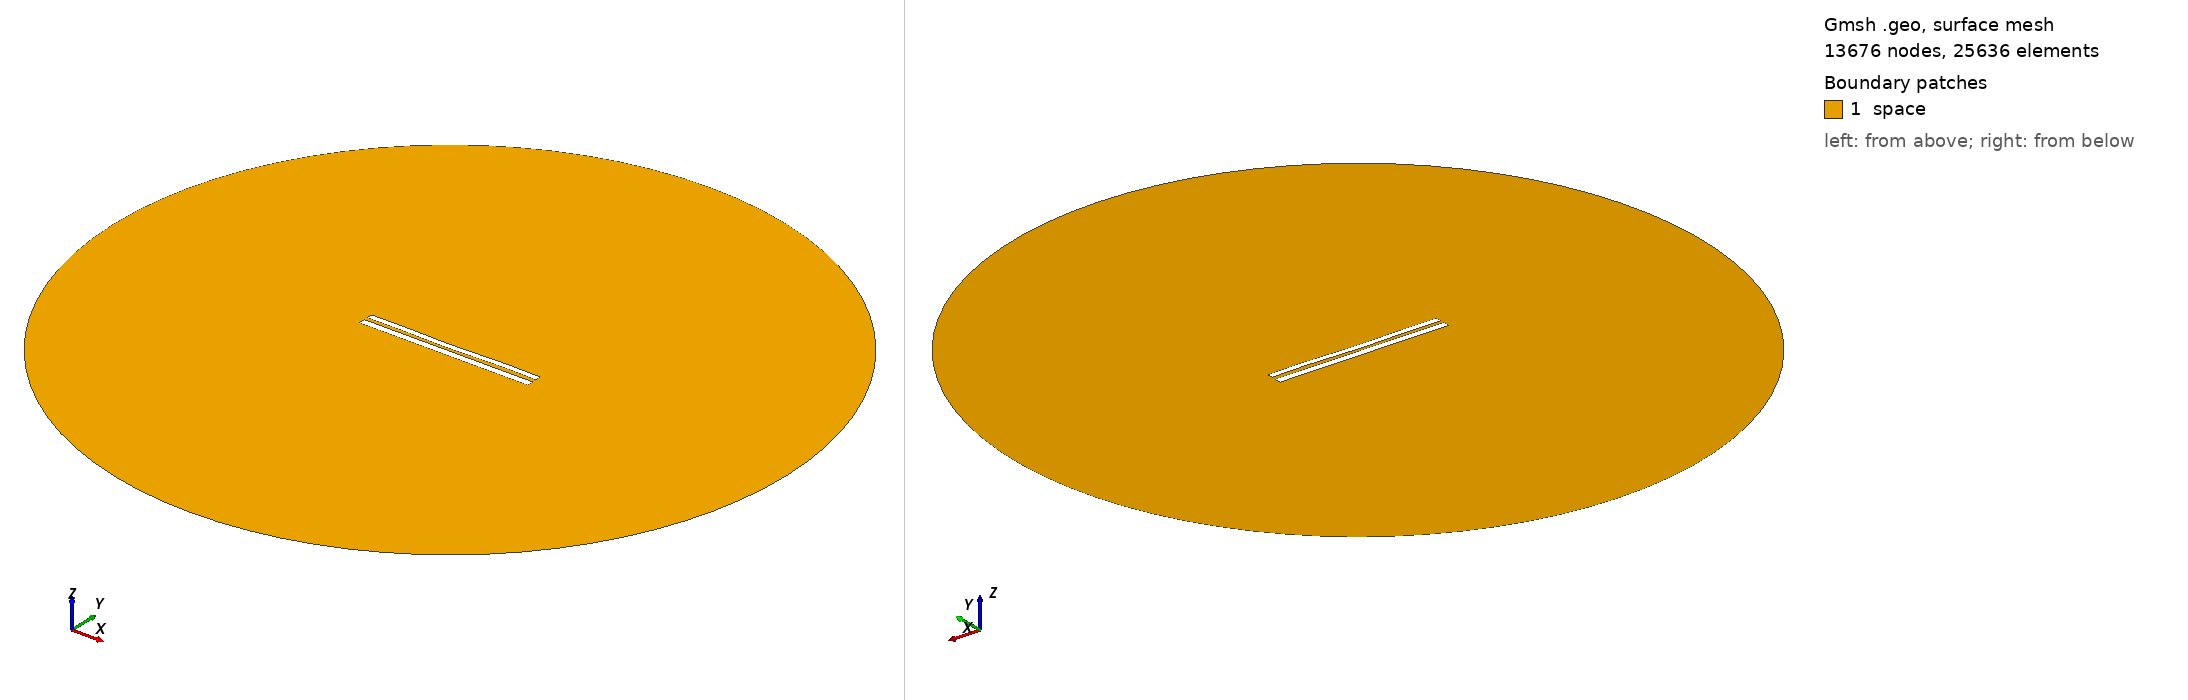

Gmsh geometry script, surface-meshed: 13676 nodes, 25636 surface elements. Boundary patches (legend numbers): 1 space. Left view from above one corner, right view from below the opposite corner. Legend entries are the model's physical surfaces. The drawing asked Gmsh for element sizes between 1% and 20% of the model's largest extent; the script's own settings can give other sizes.

=== 8010.geo (drawn) ===
//---------------------------------------
// Geometry kernel
//---------------------------------------

SetFactory("OpenCASCADE");



//---------------------------------------
// Parameters of the geometry
//---------------------------------------

// Overetch of the upper plate
overetch = 0.25;

// Distance between the plates
distance = 2.0;

// Discretization over the x axis (for the deformation)
nx = 50; 

// Length of the plate
L = 100 - overetch; 

// Number of modes
n = 4; 

// 1st mode coefficient
coeff(1) = 0.15;
beta(1) = 0.596864 * 3.1415926535 / L;

// 2nd mode coefficient
coeff(2) = -0.15;
beta(2) = 1.49418 * 3.1415926535 / L;

// 3rd mode coefficient
coeff(3) = -0.075;
beta(3) = 2.50025 * 3.1415926535 / L;

// 4th mode coefficient
coeff(4) = 0.15;
beta(4) = 3.49999 * 3.1415926535 / L;



//---------------------------------------
// Upper plate (deformed rectangle)
//---------------------------------------

// Coordiantes of the upper plate
xmin = -50;
xmax = 50 - overetch;

// Height of the upper plate
yheight = 4 - 2 * overetch;

// Indexes of the points
UpperID[] = {};
LowerID[] = {};
LeftID[] = {};
RightID[] = {};

// Point index
p = 1;

// Horizontal edges
For i In {1:nx}
    x = xmin + (i-1)*(xmax - xmin)/(nx-1);

    y_bottom = distance / 2 + overetch;
    For j In {1:n}
        C = (Cosh(beta(j)*L) + Cos(beta(j)*L)) / (Sinh(beta(j)*L) + Sin(beta(j)*L));
        y_bottom  = y_bottom + coeff(j) * (Cosh(beta(j)*(x+50)) - Cos(beta(j)*(x+50)) - C * (Sinh(beta(j)*(x+50)) - Sin(beta(j)*(x+50))));
    EndFor

    y_top = y_bottom + yheight;

    Point(p) = {x, y_top, 0, 1.0};
    UpperID[i] = p;
    p = p + 1;

    Point(p) = {x, y_bottom, 0, 1.0};
    LowerID[i] = p;
    p = p + 1;
EndFor

// Create point lists
UpperPts[] = {}; LowerPts[] = {};
For i In {1:nx}
  UpperPts[] += {UpperID[i]};
  LowerPts[] += {LowerID[i]};
EndFor

// Build splines
Spline(1) = {UpperPts[]};
Spline(2) = {LowerPts[]};
Line(3) = {LowerPts[nx-1], UpperPts[nx-1]};
Line(4) = {LowerPts[0], UpperPts[0]};

// Build the plane surface
Curve Loop(1) = {2, 3, -1, -4};
Plane Surface(1) = {1};



//---------------------------------------
// Lower plate (rectangle)
//---------------------------------------

// Vertices
Point(1001) = {-50, -1, 0, 1.0};
Point(1002) = { 50, -1, 0, 1.0};
Point(1003) = { 50,  -5, 0, 1.0};
Point(1004) = {-50,  -5, 0, 1.0};

// Edges
Line(5) = {1001, 1002};
Line(6) = {1002, 1003};
Line(7) = {1003, 1004};
Line(8) = {1004, 1001};

// Plane surface
Line Loop(2) = {5, 6, 7, 8};
Plane Surface(2) = {2}; 



//---------------------------------------
// Outer (fictious) boundary
//---------------------------------------

// Points
Point(1005) = {0, 0, 0};       // Center
Point(1006) = {200, 0, 0};     // Start point
Point(1007) = {0, 200, 0};     // 90 degrees
Point(1008) = {-200, 0, 0};    // 180 degrees
Point(1009) = {0, -200, 0};    // 270 degrees

// Circle arcs (each needs start, center, end)
Circle(9) = {1006, 1005, 1007};
Circle(10) = {1007, 1005, 1008};
Circle(11) = {1008, 1005, 1009};
Circle(12) = {1009, 1005, 1006};

// Plane surface for the entire domain
Curve Loop(3) = {9, 10, 11, 12};
Surface(3) = {3};

// Subtract the plates from the whole domain to obtain the actual domain where we want to solve the equations
BooleanDifference{ Surface{3}; Delete; }{ Surface{1}; Surface{2}; Delete; }




//---------------------------------------
// Transfinite Lines/Curves
//---------------------------------------

// Set the number of points on the boundaries
r = 7;

// Plates
Transfinite Curve {1, 2} = 50*r Using Progression 1;
Transfinite Curve {3, 4} = 2*r Using Progression 1;
Transfinite Line {5, 7} = 50*r Using Progression 1;
Transfinite Line {6, 8} = 2*r Using Progression 1;

// Outer boundary
Transfinite Line {9, 10, 11, 12} = 20 Using Progression 1;



//---------------------------------------
// Physical groups
//---------------------------------------                

// Physical curves (boundaries)
Physical Line("force_segment", 10) = {2};
Physical Line("upper_plate", 11) = {1, 3, 4};
Physical Line("lower_plate", 12) = {5, 6, 7, 8};
Physical Line("boundary", 20) = {9, 10, 11, 12};

// Physical Surfaces
Physical Surface("space", 30) = {3};



//---------------------------------------
// 6. Generate the Mesh
//---------------------------------------

// 2D mesh generation
Mesh 2;
